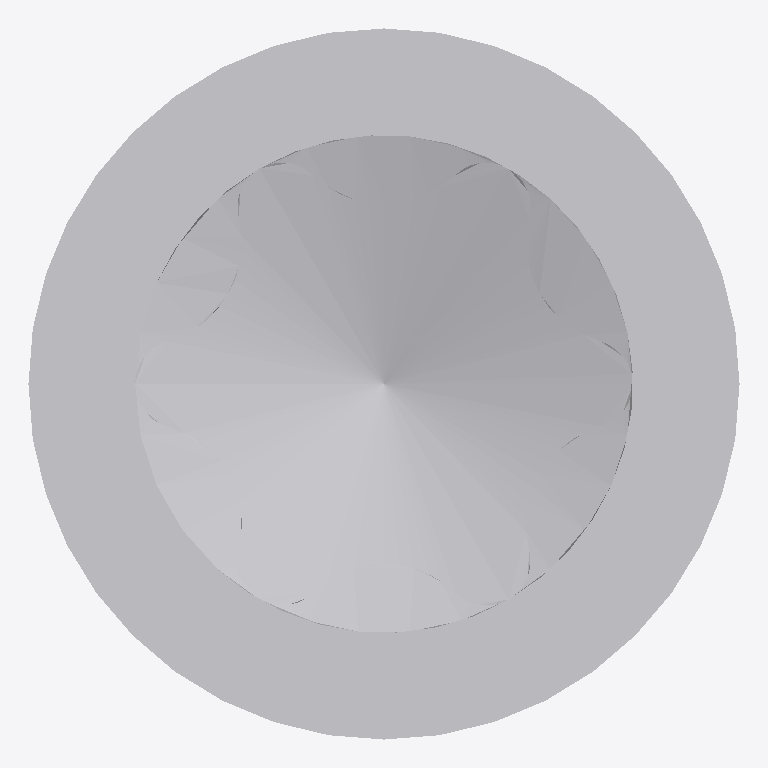
Plan cut of the same IFC building model at storey 'Default Building Storey' (level 0.00 m, cut at 1.40 m), seen from above with north up, elements coloured by IFC class: 1 other element (light grey). No cut surface shows.
Extent 0.008 m × 0.008 m × 0.065 m (x, y, z). Storeys (1): Default Building Storey at 0.00 m. Elements (1): 1 IfcBuildingElementProxy.

HEADER;
FILE_DESCRIPTION(('ViewDefinition [CoordinationView]'),'2;1');
FILE_NAME('','2024-06-14T14:53:27',(''),(''),'','SketchUp Pro 2015','');
FILE_SCHEMA(('IFC2X3'));
ENDSEC;
DATA;
#1=IFCPROJECT('3NVZ4jyVf6xuCI0Yl7Y0sm',#2,'Default Project','Description of Default Project',$,$,$,(#20),#7);
#24=IFCSITE('0sWnBk__zAmRBglw4jOuj4',#2,'Default Site','Description of Default Site',$,#25,$,$,.ELEMENT.,(24,28,0),(54,25,0),10.0,$,$);
#30=IFCBUILDING('3PaURDN1LFmAPMMuU1_TTn',#2,'Default Building','Description of Default Building',$,#31,$,$,.ELEMENT.,$,$,#36);
#37=IFCBUILDINGSTOREY('0p_Udexvr1JeKJcuhVfiHf',#2,'Default Building Storey','Description of Default Building Storey',$,#38,$,$,.ELEMENT.,0.0);
#47=IFCBUILDINGELEMENTPROXY('3twp1_o3r8VO7Ehug_Rytt',#2,'','Description of Object',$,#48,#53,$,$);
ENDSEC;
